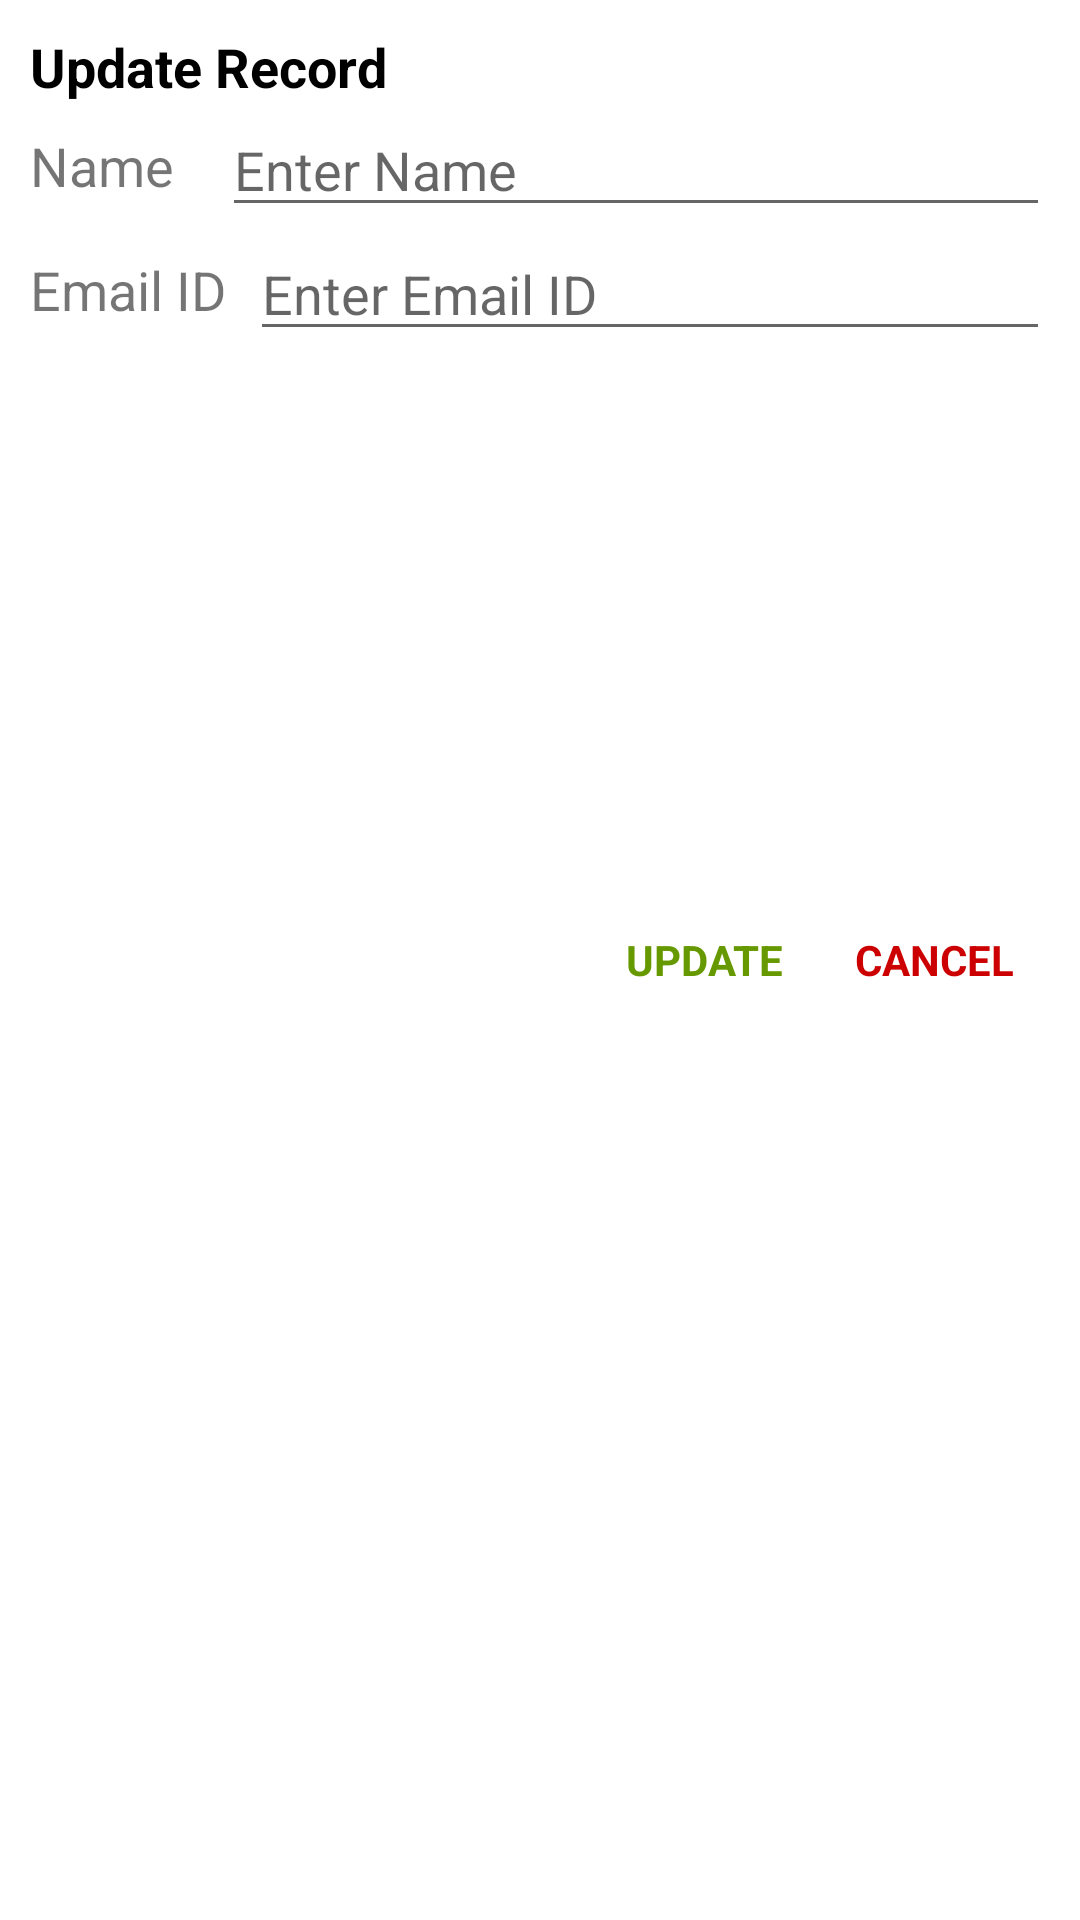

The Android layout XML behind this screen, and the referenced resources:
<!-- AndroidManifest.xml: application theme Theme.EmployeeInfoWithRoomDb -->
<!-- res/layout/dialog_update.xml -->
<?xml version="1.0" encoding="utf-8"?>
<androidx.constraintlayout.widget.ConstraintLayout xmlns:android="http://schemas.android.com/apk/res/android"
    xmlns:app="http://schemas.android.com/apk/res-auto"
    xmlns:tools="http://schemas.android.com/tools"
    android:layout_width="match_parent"
    android:layout_height="wrap_content"
    android:orientation="vertical"
    android:padding="10dp"
    tools:ignore="HardcodedText, UnusedAttribute">

    <TextView
        android:id="@+id/tv_title"
        android:layout_width="wrap_content"
        android:layout_height="wrap_content"
        android:text="Update Record"
        android:textColor="@android:color/black"
        android:textSize="18sp"
        android:textStyle="bold"
        app:layout_constraintStart_toStartOf="parent"
        app:layout_constraintTop_toTopOf="parent" />

    <TextView
        android:id="@+id/tv_name_label"
        android:layout_width="0dp"
        android:layout_height="wrap_content"
        android:text="Name"
        android:textSize="18sp"
        app:layout_constraintBottom_toBottomOf="@id/et_update_name"
        app:layout_constraintStart_toStartOf="parent"
        app:layout_constraintTop_toTopOf="@id/et_update_name" />

    <EditText
        android:id="@+id/et_update_name"
        android:layout_width="0dp"
        android:layout_height="wrap_content"
        android:layout_marginStart="16dp"
        android:hint="Enter Name"
        android:importantForAutofill="no"
        android:inputType="text"
        app:layout_constraintEnd_toEndOf="parent"
        app:layout_constraintStart_toEndOf="@id/tv_name_label"
        app:layout_constraintTop_toBottomOf="@id/tv_title" />

    <TextView
        android:id="@+id/tv_email_label"
        android:layout_width="0dp"
        android:layout_height="wrap_content"
        android:text="Email ID"
        android:textSize="18sp"
        app:layout_constraintBottom_toBottomOf="@id/et_update_email_id"
        app:layout_constraintStart_toStartOf="parent"
        app:layout_constraintTop_toTopOf="@id/et_update_email_id" />

    <EditText
        android:id="@+id/et_update_email_id"
        android:layout_width="0dp"
        android:layout_height="wrap_content"
        android:layout_marginStart="8dp"
        android:autofillHints="no"
        android:hint="Enter Email ID"
        android:inputType="textEmailAddress"
        app:layout_constraintEnd_toEndOf="parent"
        app:layout_constraintStart_toEndOf="@id/tv_email_label"
        app:layout_constraintTop_toBottomOf="@id/et_update_name" />

    <TextView
        android:id="@+id/tv_update"
        android:layout_width="wrap_content"
        android:layout_height="match_parent"
        android:foreground="?attr/selectableItemBackground"
        android:gravity="center"
        android:padding="12dp"
        android:text="UPDATE"
        android:textColor="@android:color/holo_green_dark"
        android:textStyle="bold"
        app:layout_constraintEnd_toStartOf="@id/tv_cancel"
        app:layout_constraintTop_toBottomOf="@id/et_update_email_id" />

    <TextView
        android:id="@+id/tv_cancel"
        android:layout_width="wrap_content"
        android:layout_height="match_parent"
        android:foreground="?attr/selectableItemBackground"
        android:gravity="center"
        android:padding="12dp"
        android:text="CANCEL"
        android:textColor="@android:color/holo_red_dark"
        android:textStyle="bold"
        app:layout_constraintEnd_toEndOf="parent"
        app:layout_constraintTop_toBottomOf="@id/et_update_email_id" />

</androidx.constraintlayout.widget.ConstraintLayout>
<!-- resources referenced by this layout -->
<resources>
  <style name="Theme.EmployeeInfoWithRoomDb" parent="Theme.MaterialComponents.DayNight.DarkActionBar">
          
          <item name="colorPrimary">@color/purple_500</item>
          <item name="colorPrimaryVariant">@color/purple_700</item>
          <item name="colorOnPrimary">@color/white</item>
          
          <item name="colorSecondary">@color/teal_200</item>
          <item name="colorSecondaryVariant">@color/teal_700</item>
          <item name="colorOnSecondary">@color/black</item>
          
          <item name="android:statusBarColor">?attr/colorPrimaryVariant</item>
          
      </style>
  <!-- not gathered from this repository: default colours our renderer supplied (Android Studio template values) -->
  <color name="purple_500">#FF6200EE</color>
  <color name="purple_700">#FF3700B3</color>
  <color name="teal_200">#FF03DAC5</color>
  <color name="teal_700">#FF018786</color>
  <color name="black">#FF000000</color>
  <color name="white">#FFFFFFFF</color>
</resources>
